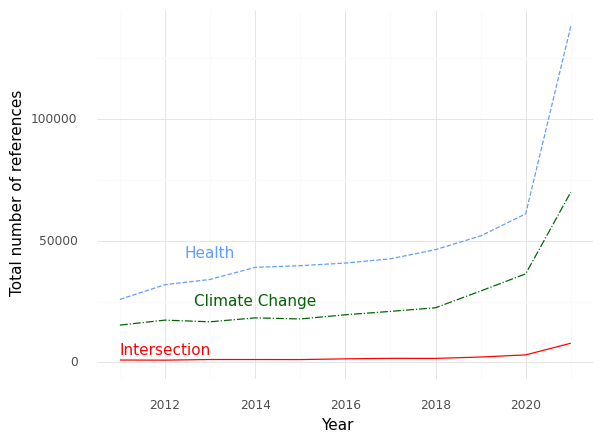

The data file committed next to this chart (first rows):
, Year, intersection, health, climate
0, 2011, 962.0, 25871, 15308
1, 2012, 911.0, 31921, 17361
2, 2013, 1169, 34075, 16676
3, 2014, 1166, 39049, 18290
4, 2015, 1146, 39731, 17838
5, 2016, 1447, 40811, 19562
6, 2017, 1653, 42566, 20951
7, 2018, 1629, 46335, 22441
8, 2019, 2191, 51959, 29326
9, 2020, 3078, 61036, 36373
10, 2021, 7859, 138091, 69979
